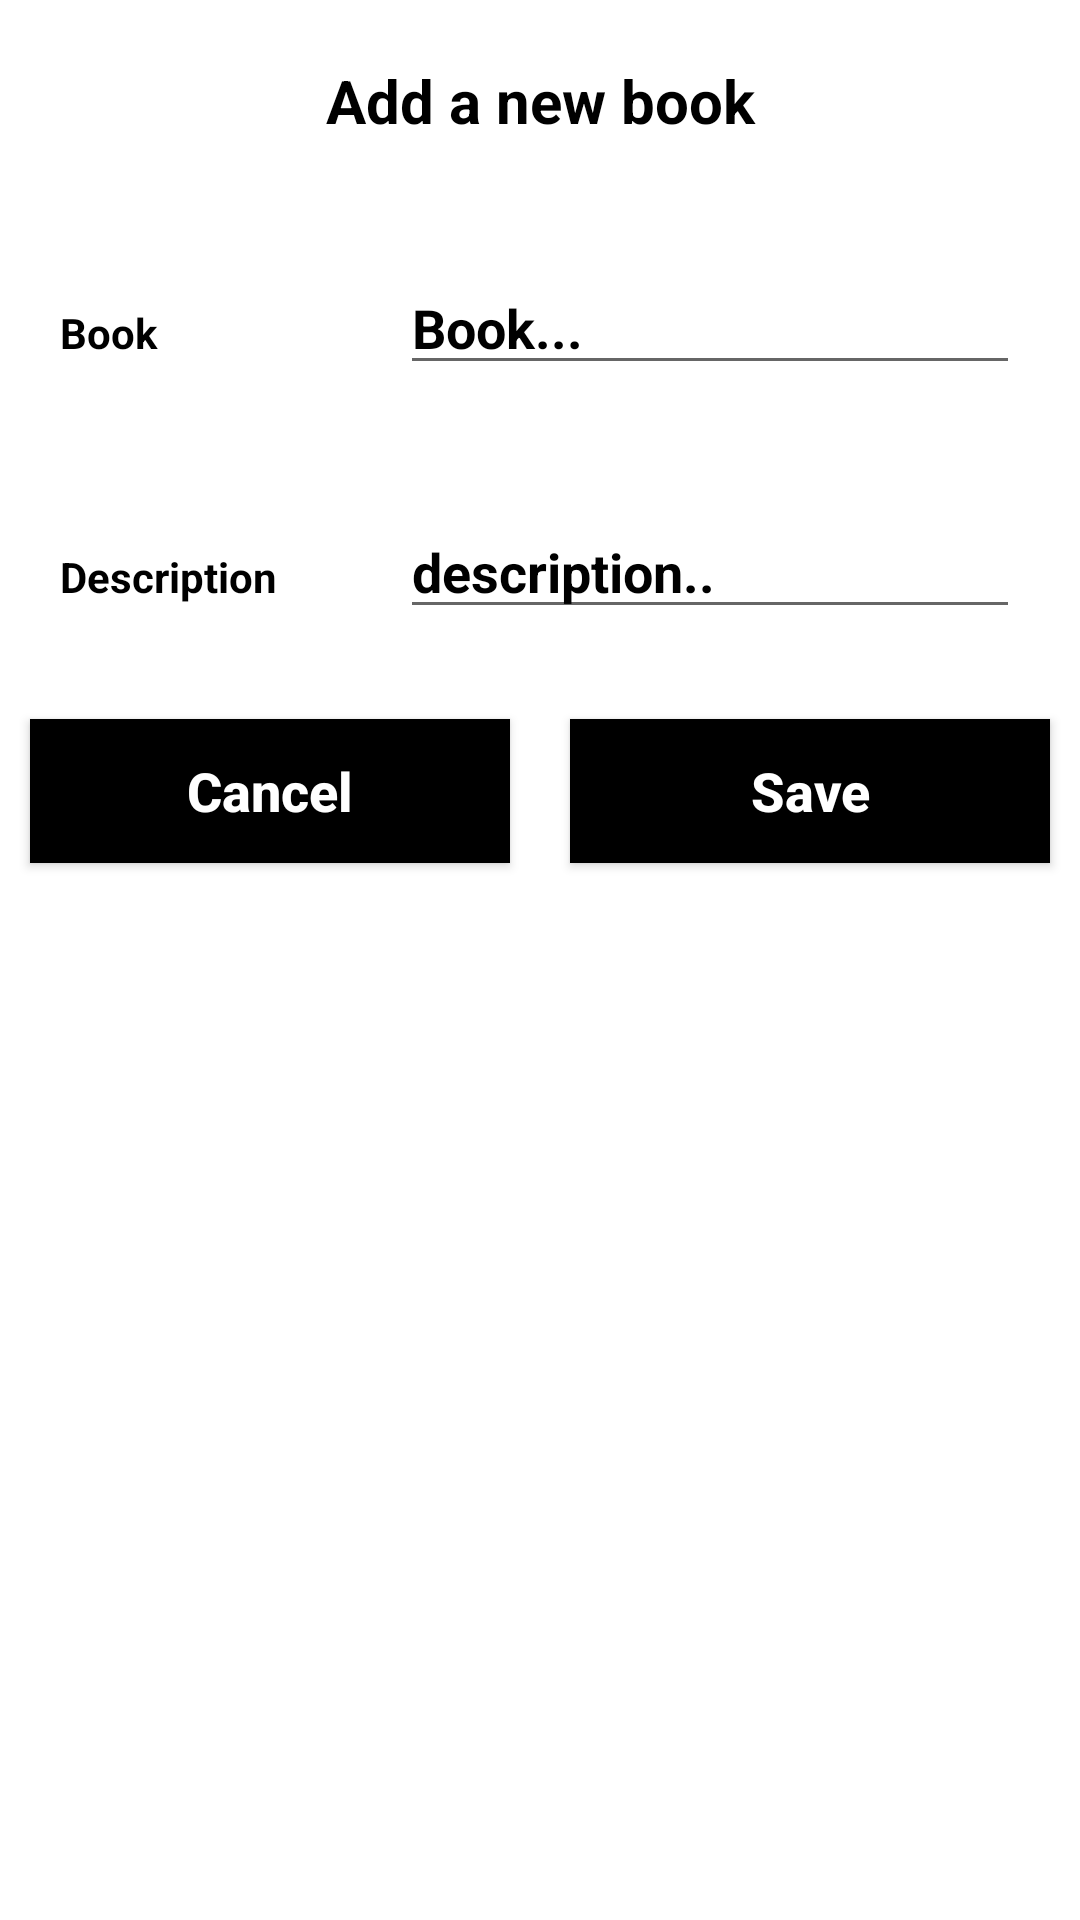

Here is an Android app screen rendered from its layout file. Give the layout XML and the strings, colors and styles it references.
<!-- AndroidManifest.xml: application theme Theme.MAPD_BookTracker_A00236910 -->
<!-- res/layout/input_file.xml -->
<?xml version="1.0" encoding="utf-8"?>
<LinearLayout
    xmlns:android="http://schemas.android.com/apk/res/android"
    android:layout_width="match_parent"
    android:orientation="vertical"
    android:layout_height="match_parent">

    <TextView
        android:layout_width="match_parent"
        android:layout_height="wrap_content"
        android:layout_margin="10dp"
        android:text="Add a new book"
        android:gravity="center"
        android:background="@color/white"
        android:padding="10dp"
        android:textColor="@color/black"
        android:textStyle="bold"
        android:textSize="20sp"
        />

    <LinearLayout
        android:layout_width="match_parent"
        android:layout_height="wrap_content"
        android:layout_margin="10dp"
        android:orientation="horizontal">

        <RelativeLayout
            android:layout_width="0dp"
            android:layout_height="wrap_content"
            android:layout_weight="2">

            <TextView
                android:layout_width="match_parent"
                android:layout_height="wrap_content"
                android:text="Book"
                android:textColor="@color/black"
                android:textStyle="bold"
                android:layout_margin="10dp"/>
        </RelativeLayout>

        <RelativeLayout
            android:layout_width="0dp"
            android:layout_height="wrap_content"
            android:layout_weight="4">

            <EditText
                android:id="@+id/task"
                android:layout_width="match_parent"
                android:layout_height="wrap_content"
                android:hint="Book..."
                android:textColor="@color/black"
                android:textColorHint="@color/browser_actions_bg_grey"
                android:textStyle="bold"
                android:layout_margin="10dp"/>
        </RelativeLayout>

    </LinearLayout>

    <LinearLayout
        android:layout_width="match_parent"
        android:layout_height="wrap_content"
        android:layout_margin="10dp"
        android:orientation="horizontal">

        <RelativeLayout
            android:layout_width="0dp"
            android:layout_height="wrap_content"
            android:layout_weight="2">

            <TextView
                android:layout_width="match_parent"
                android:layout_height="wrap_content"
                android:text="Description"
                android:textStyle="bold"
                android:textColor="@color/black"
                android:layout_margin="10dp"/>
        </RelativeLayout>

        <RelativeLayout
            android:layout_width="0dp"
            android:layout_height="wrap_content"
            android:layout_weight="4">

            <EditText
                android:id="@+id/description"
                android:layout_width="match_parent"
                android:layout_height="wrap_content"
                android:hint="description.."
                android:textColor="@color/black"
                android:textColorHint="@color/browser_actions_bg_grey"
                android:textStyle="bold"
                android:layout_margin="10dp"/>
        </RelativeLayout>
    </LinearLayout>

    <LinearLayout
        android:layout_width="match_parent"
        android:layout_height="wrap_content"
        android:orientation="horizontal">

        <RelativeLayout
            android:layout_width="0dp"
            android:layout_height="wrap_content"
            android:layout_weight="2">

            <Button
                android:id="@+id/CancelBtn"
                android:text="Cancel"
                android:textAllCaps="false"
                android:textColor="#fff"
                android:background="@color/black"
                android:layout_margin="10dp"
                android:textStyle="bold"
                android:textSize="18sp"
                android:layout_width="match_parent"
                android:layout_height="wrap_content"/>

        </RelativeLayout>
        <RelativeLayout
            android:layout_width="0dp"
            android:layout_height="wrap_content"
            android:layout_weight="2">

            <Button
                android:id="@+id/saveBtn"
                android:text="Save"
                android:textAllCaps="false"
                android:textColor="#fff"
                android:background="@color/black"
                android:layout_margin="10dp"
                android:textStyle="bold"
                android:textSize="18sp"
                android:layout_width="match_parent"
                android:layout_height="wrap_content"/>
        </RelativeLayout>
    </LinearLayout>
</LinearLayout>
<!-- resources referenced by this layout -->
<resources>
  <style name="Theme.MAPD_BookTracker_A00236910" parent="Theme.MaterialComponents.DayNight.NoActionBar">
          
          <item name="colorPrimary">@color/purple_500</item>
          <item name="colorPrimaryVariant">@color/purple_700</item>
          <item name="colorOnPrimary">@color/white</item>
          
          <item name="colorSecondary">@color/teal_200</item>
          <item name="colorSecondaryVariant">@color/teal_700</item>
          <item name="colorOnSecondary">@color/black</item>
          
          <item name="android:statusBarColor" tools:targetApi="l">?attr/colorPrimaryVariant</item>
          
      </style>
  <!-- not gathered from this repository: default colours our renderer supplied (Android Studio template values) -->
  <color name="purple_500">#FF6200EE</color>
  <color name="purple_700">#FF3700B3</color>
  <color name="teal_200">#FF03DAC5</color>
  <color name="teal_700">#FF018786</color>
  <color name="black">#FF000000</color>
  <color name="white">#FFFFFFFF</color>
</resources>
